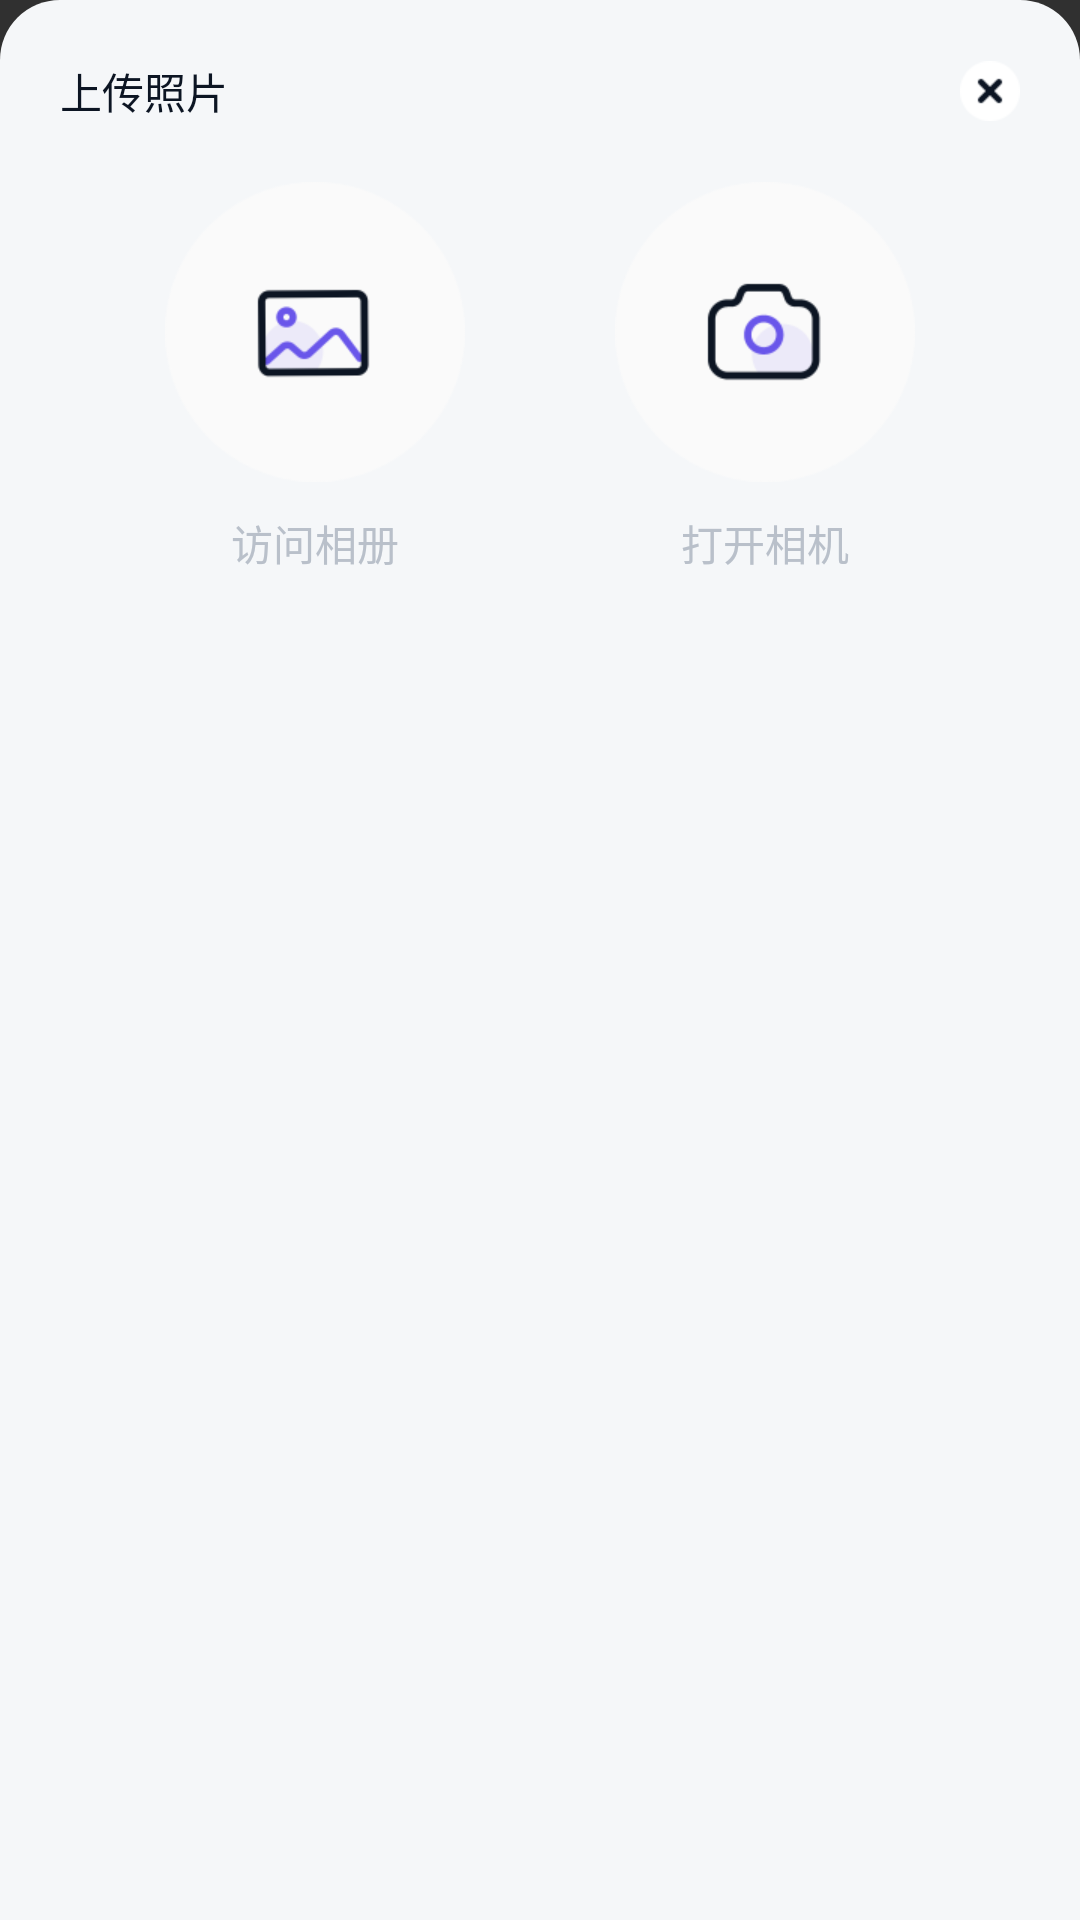

Write the Android layout XML for this screen, with the resource values it uses.
<!-- AndroidManifest.xml: application theme Theme.Design.NoActionBar -->
<!-- res/layout/pop_select_img.xml -->
<?xml version="1.0" encoding="utf-8"?>
<LinearLayout xmlns:android="http://schemas.android.com/apk/res/android"
    android:layout_width="match_parent"
    android:layout_height="wrap_content"
    android:background="@drawable/bg_f5f7f9_20_left_right_top"
    android:orientation="vertical">

    <RelativeLayout
        android:layout_width="match_parent"
        android:layout_height="wrap_content">

        <TextView
            android:layout_width="wrap_content"
            android:layout_height="wrap_content"
            android:padding="20dp"
            android:text="上传照片"
            android:textColor="#0C1523"
            android:textSize="14sp"></TextView>

        <ImageView
            android:id="@+id/iv_close"
            android:layout_width="wrap_content"
            android:layout_height="wrap_content"
            android:layout_alignParentRight="true"
            android:layout_centerVertical="true"
            android:layout_marginRight="20dp"
            android:src="@mipmap/iv_close"></ImageView>
    </RelativeLayout>

    <LinearLayout
        android:layout_width="match_parent"
        android:layout_height="wrap_content"
        android:layout_marginLeft="30dp"
        android:layout_marginRight="30dp"
        android:layout_marginBottom="20dp"
        android:weightSum="2">

        <LinearLayout
            android:id="@+id/ll_photo"
            android:layout_width="0dp"
            android:layout_height="wrap_content"
            android:layout_weight="1"
            android:gravity="center_horizontal"
            android:orientation="vertical">

            <ImageView
                android:layout_width="100dp"
                android:layout_height="100dp"
                android:src="@mipmap/iv_photo"></ImageView>

            <TextView
                android:layout_width="wrap_content"
                android:layout_height="wrap_content"
                android:layout_marginTop="10dp"
                android:text="访问相册"
                android:textColor="#B9C0CA"
                android:textSize="14sp"></TextView>
        </LinearLayout>

        <LinearLayout
            android:id="@+id/ll_camera"
            android:layout_width="0dp"
            android:layout_height="wrap_content"
            android:layout_weight="1"
            android:gravity="center_horizontal"
            android:orientation="vertical">

            <ImageView
                android:layout_width="100dp"
                android:layout_height="100dp"
                android:src="@mipmap/iv_camera"></ImageView>

            <TextView
                android:layout_width="wrap_content"
                android:layout_height="wrap_content"
                android:layout_marginTop="10dp"
                android:text="打开相机"
                android:textColor="#B9C0CA"
                android:textSize="14sp"></TextView>
        </LinearLayout>

    </LinearLayout>

</LinearLayout>
<!-- resources referenced by this layout -->
<resources>
  <!-- drawable bg_f5f7f9_20_left_right_top (drawable) -->
  <?xml version="1.0" encoding="utf-8"?>
  <shape xmlns:android="http://schemas.android.com/apk/res/android">
  
      <solid android:color="#F5F7F9"></solid>
      <corners
          android:topLeftRadius="20dp"
          android:topRightRadius="20dp"></corners>
  </shape>
  <!-- mipmap iv_camera: png bitmap (mipmap-xhdpi, 8331 bytes) -->
  <!-- mipmap iv_close: png bitmap (mipmap-xhdpi, 1083 bytes) -->
  <!-- mipmap iv_photo: png bitmap (mipmap-xhdpi, 9431 bytes) -->
</resources>
